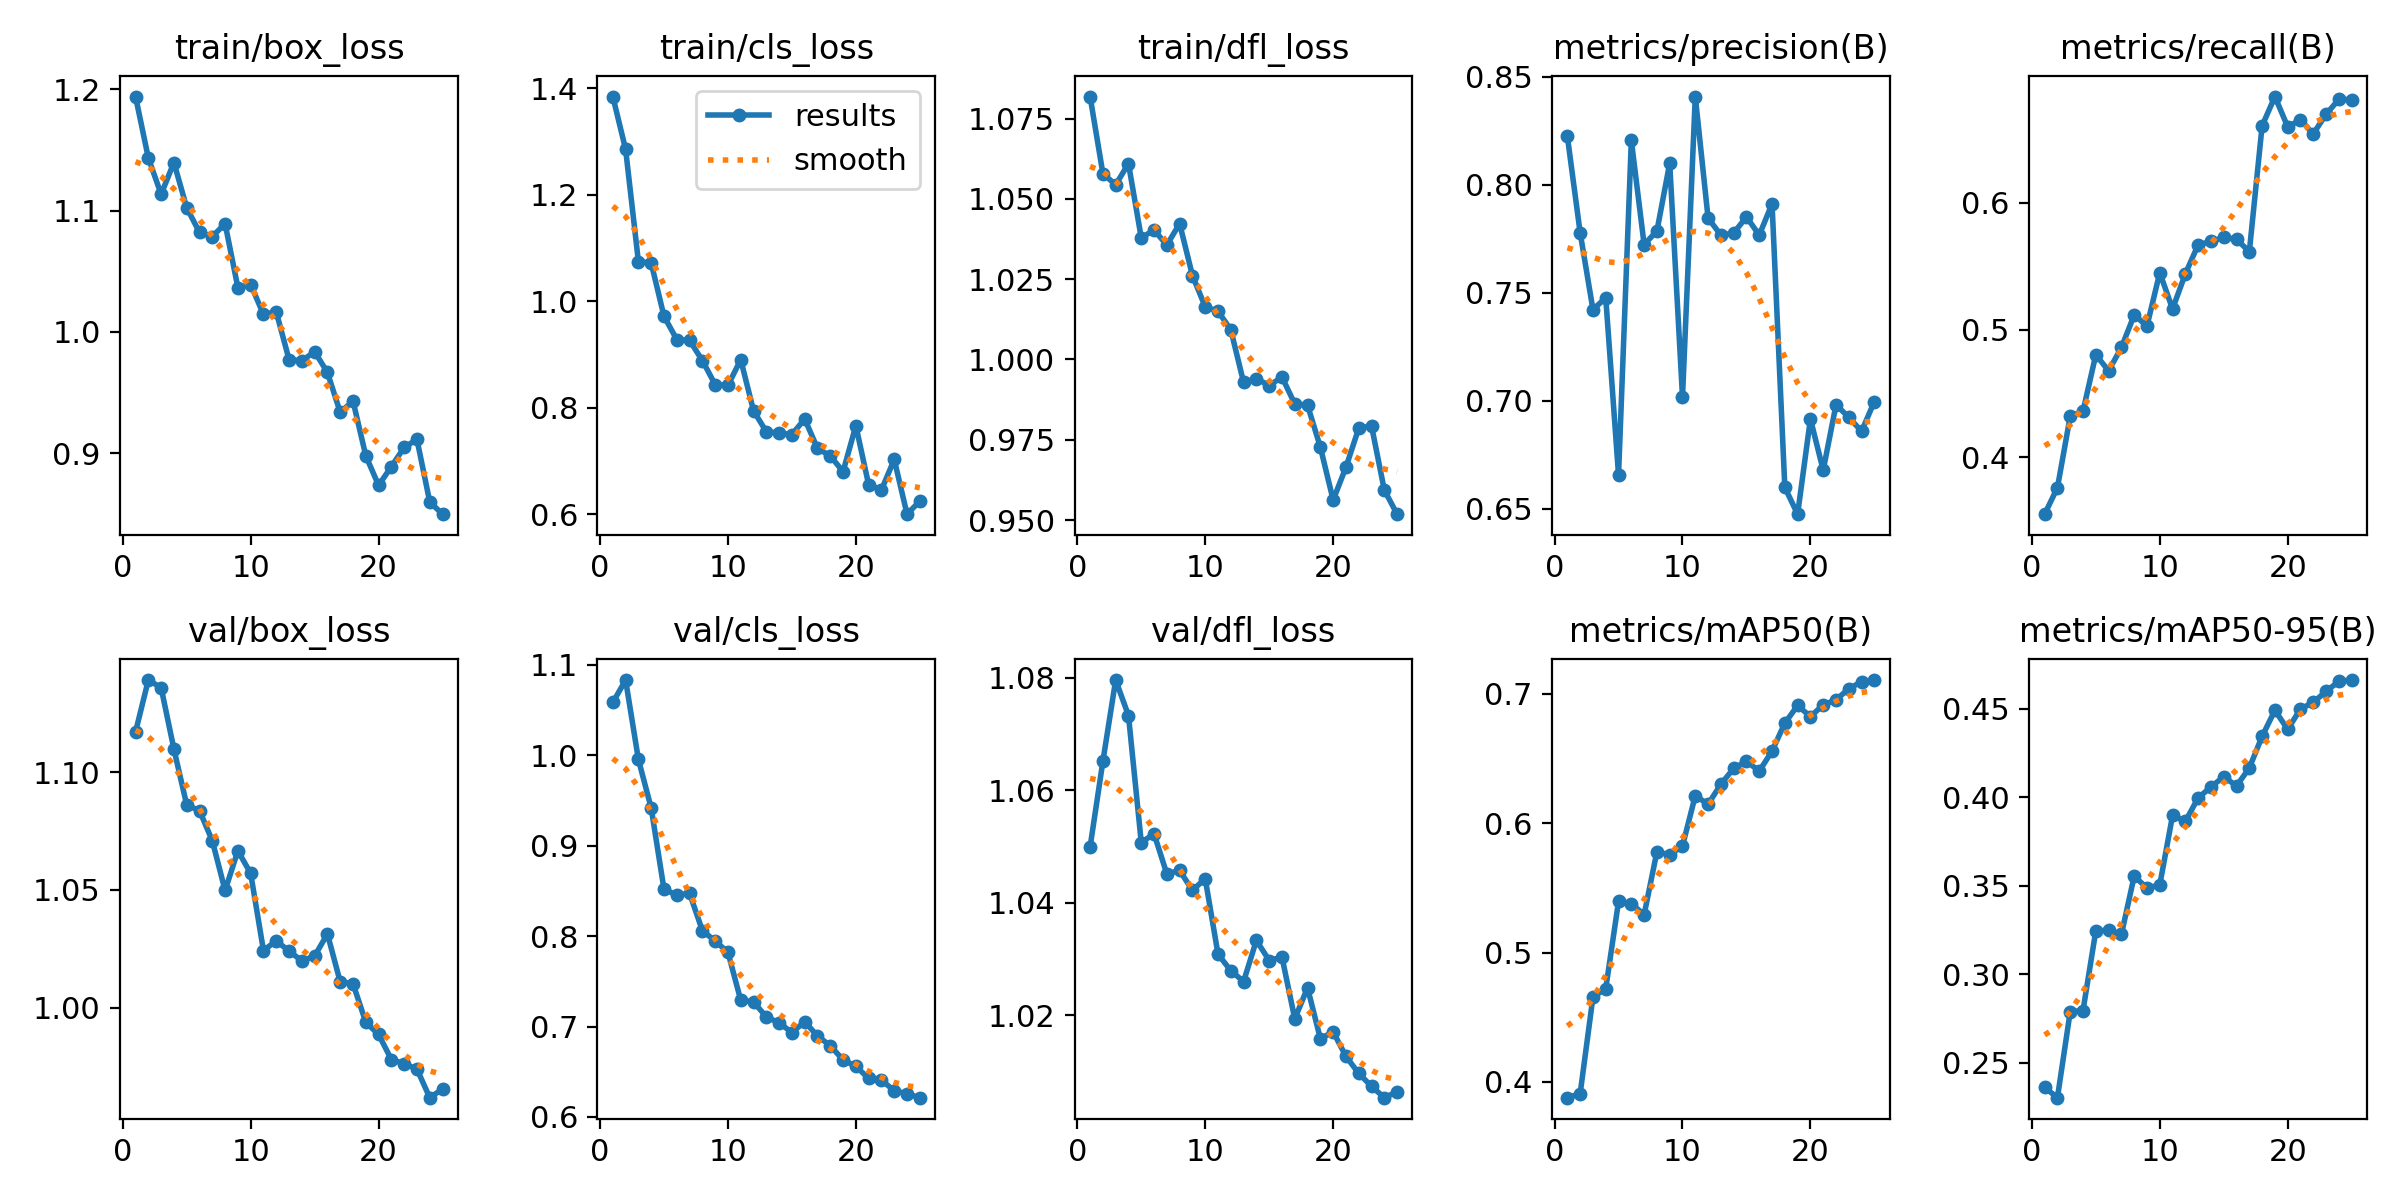

The file beside this chart, header and first rows:
epoch, time, train/box_loss, train/cls_loss, train/dfl_loss, metrics/precision(B), metrics/recall(B), metrics/mAP50(B), metrics/mAP50-95(B), val/box_loss, val/cls_loss, val/dfl_loss, lr/pg0, lr/pg1, lr/pg2
1, 15.75, 1.194, 1.384, 1.082, 0.8224, 0.3552, 0.3878, 0.2362, 1.117, 1.058, 1.05, 0.0002722, 0.0002722, 0.0002722
2, 29.34, 1.143, 1.285, 1.058, 0.7777, 0.376, 0.391, 0.2304, 1.139, 1.083, 1.065, 0.0005281, 0.0005281, 0.0005281
3, 42.74, 1.113, 1.074, 1.054, 0.7422, 0.4322, 0.4655, 0.279, 1.136, 0.9954, 1.08, 0.000762, 0.000762, 0.000762
4, 56.19, 1.14, 1.071, 1.061, 0.7476, 0.4362, 0.4721, 0.2796, 1.11, 0.9416, 1.073, 0.000734, 0.000734, 0.000734
5, 69.37, 1.102, 0.9715, 1.038, 0.6656, 0.4805, 0.5395, 0.3246, 1.086, 0.8519, 1.051, 0.0007011, 0.0007011, 0.0007011
6, 82.44, 1.082, 0.9276, 1.04, 0.8205, 0.4678, 0.5378, 0.3248, 1.084, 0.8453, 1.052, 0.0006681, 0.0006681, 0.0006681
7, 95.6, 1.079, 0.926, 1.036, 0.7723, 0.4862, 0.5292, 0.3225, 1.071, 0.8473, 1.045, 0.0006351, 0.0006351, 0.0006351
8, 108.6, 1.089, 0.8883, 1.042, 0.7785, 0.5117, 0.5779, 0.3554, 1.05, 0.8062, 1.046, 0.0006021, 0.0006021, 0.0006021
9, 121.5, 1.036, 0.8431, 1.026, 0.8099, 0.5031, 0.5755, 0.3487, 1.067, 0.7946, 1.042, 0.0005691, 0.0005691, 0.0005691
10, 134.4, 1.039, 0.8416, 1.016, 0.7017, 0.545, 0.5824, 0.3505, 1.057, 0.7821, 1.044, 0.0005361, 0.0005361, 0.0005361
11, 147.2, 1.014, 0.8899, 1.015, 0.8408, 0.5165, 0.6212, 0.3897, 1.024, 0.729, 1.031, 0.0005031, 0.0005031, 0.0005031
12, 159.9, 1.016, 0.794, 1.009, 0.7845, 0.5442, 0.6146, 0.3864, 1.028, 0.7274, 1.028, 0.0004701, 0.0004701, 0.0004701
13, 172.5, 0.9771, 0.7546, 0.9929, 0.7766, 0.5669, 0.6301, 0.3995, 1.024, 0.7106, 1.026, 0.0004372, 0.0004372, 0.0004372
14, 185.2, 0.976, 0.7523, 0.9941, 0.7776, 0.5696, 0.6423, 0.4058, 1.02, 0.7042, 1.033, 0.0004042, 0.0004042, 0.0004042
15, 197.9, 0.9836, 0.7492, 0.9919, 0.7851, 0.5727, 0.6479, 0.4116, 1.022, 0.6934, 1.03, 0.0003712, 0.0003712, 0.0003712
16, 211, 0.9665, 0.7786, 0.9945, 0.7766, 0.5714, 0.6401, 0.4063, 1.031, 0.7053, 1.03, 0.0003382, 0.0003382, 0.0003382
17, 223.5, 0.9336, 0.7232, 0.9862, 0.7911, 0.5615, 0.6557, 0.4165, 1.011, 0.6896, 1.019, 0.0003052, 0.0003052, 0.0003052
18, 236.1, 0.9429, 0.7092, 0.9858, 0.6599, 0.6604, 0.6773, 0.4343, 1.01, 0.6788, 1.025, 0.0002722, 0.0002722, 0.0002722
19, 248.5, 0.8977, 0.6797, 0.9727, 0.6475, 0.6835, 0.691, 0.449, 0.9938, 0.6631, 1.016, 0.0002392, 0.0002392, 0.0002392
20, 260.9, 0.8733, 0.7659, 0.9563, 0.6915, 0.6597, 0.6824, 0.4383, 0.9886, 0.656, 1.017, 0.0002063, 0.0002063, 0.0002063
21, 273.3, 0.8888, 0.655, 0.9664, 0.6678, 0.6652, 0.6914, 0.4497, 0.978, 0.6426, 1.013, 0.0001733, 0.0001733, 0.0001733
22, 285.6, 0.9046, 0.6454, 0.9786, 0.6981, 0.6542, 0.6953, 0.4535, 0.9763, 0.6406, 1.01, 0.0001403, 0.0001403, 0.0001403
23, 298.1, 0.9112, 0.7025, 0.9793, 0.6923, 0.6695, 0.7039, 0.4597, 0.9739, 0.6291, 1.007, 0.0001073, 0.0001073, 0.0001073
24, 310.5, 0.8596, 0.5998, 0.9594, 0.6858, 0.6812, 0.7094, 0.4654, 0.9618, 0.6256, 1.005, 7.43036e-05, 7.43036e-05, 7.43036e-05
25, 322.9, 0.8496, 0.6243, 0.9518, 0.6996, 0.6811, 0.7106, 0.4661, 0.9655, 0.6213, 1.006, 4.13168e-05, 4.13168e-05, 4.13168e-05
